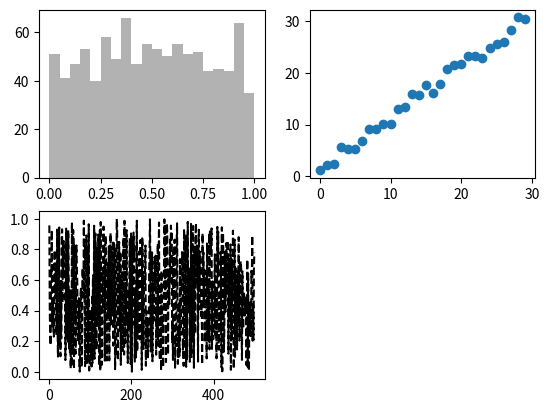

Write the Python code that produced this figure.
'''
[redacted]
@date 2018-01-02
@des 第八章 数据可视化
这里主要练习Matplotlib创建canvas 
Figure 和 Subplot
'''

import pandas as pd
import numpy as np
from numpy.random import random
import matplotlib.pyplot as plt

fg = plt.figure()
ax1 = fg.add_subplot(2, 2, 1)
ax2 = fg.add_subplot(2, 2, 2)
ax3 = fg.add_subplot(2, 2, 3)
# 默认使用最后一个子图
plt.plot(random(500), 'k--')
ax1.hist(random(1000), bins=20, color='k', alpha=0.3)
ax2.scatter(np.arange(30), np.arange(30) + 3 * random(30))
# 同时创建figure和ax子图对象
# fig, axes = plt.subplot(2, 3)


plt.show()
